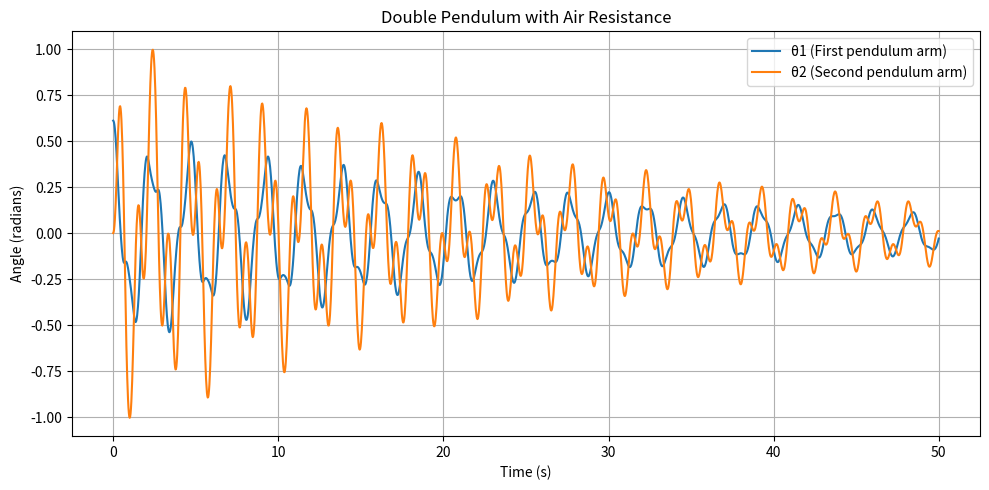
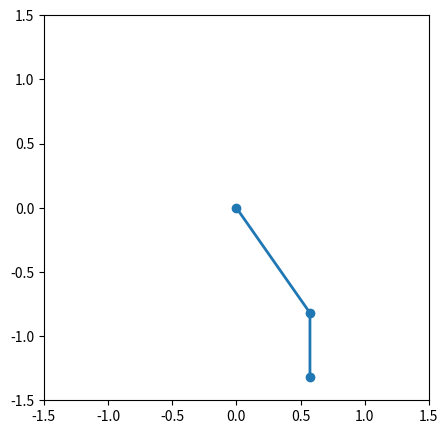

The matplotlib source for these figures, in order:
import numpy as np
import matplotlib.pyplot as plt
from matplotlib.animation import FuncAnimation
from scipy.integrate import solve_ivp

# Equations of motion with damping
def equations(t, y):
    θ1, z1, θ2, z2 = y
    delta = θ2 - θ1

    den1 = (m1 + m2) * L1 - m2 * L1 * np.cos(delta)**2
    den2 = (L2 / L1) * den1

    dθ1 = z1
    dθ2 = z2

    dz1 = (
        m2 * L1 * z1**2 * np.sin(delta) * np.cos(delta)
        + m2 * g * np.sin(θ2) * np.cos(delta)
        + m2 * L2 * z2**2 * np.sin(delta)
        - (m1 + m2) * g * np.sin(θ1)
        - b * z1  # damping
    ) / den1

    dz2 = (
        -m2 * L2 * z2**2 * np.sin(delta) * np.cos(delta)
        + (m1 + m2) * g * np.sin(θ1) * np.cos(delta)
        - (m1 + m2) * L1 * z1**2 * np.sin(delta)
        - (m1 + m2) * g * np.sin(θ2)
        - b * z2  # damping
    ) / den2

    return [dθ1, dz1, dθ2, dz2]

# Constants
g = 9.81        # gravity (m/s^2)
L1, L2 = 1.0, 0.5  # lengths of the rods (meters)
m1, m2 = 1.0, 1.0  # masses (kg)
b = 0.05      # damping coefficient (air resistance)

# Starting point (initial angles and speeds)
start_angle_1 = np.radians(35)      # starting angle of first pendulum
start_speed_1 = 0                   # starting angular speed of first pendulum
start_angle_2 = np.radians(0)      # starting angle of second pendulum
start_speed_2 = 0                   # starting angular speed of second pendulum

# Combine into initial condition list
y0 = [start_angle_1, start_speed_1, start_angle_2, start_speed_2]

# Time settings
t_span = (0, 50)
t_eval = np.linspace(*t_span, 2000)

# Solve ODE
sol = solve_ivp(equations, t_span, y0, t_eval=t_eval)

# Plot angles over time
plt.figure(figsize=(10, 5))
plt.plot(sol.t, sol.y[0], label='θ1 (First pendulum arm)')
plt.plot(sol.t, sol.y[2], label='θ2 (Second pendulum arm)')
plt.title("Double Pendulum with Air Resistance")
plt.xlabel("Time (s)")
plt.ylabel("Angle (radians)")
plt.legend()
plt.grid(True)
plt.tight_layout()

θ1 = sol.y[0]
θ2 = sol.y[2]
x1 = L1 * np.sin(θ1)
y1 = -L1 * np.cos(θ1)
x2 = x1 + L2 * np.sin(θ2)
y2 = y1 - L2 * np.cos(θ2)

fig, ax = plt.subplots(figsize=(5, 5))
ax.set_xlim(-1*(L1+L2), (L1+L2))
ax.set_ylim(-1*(L1+L2), (L1+L2))
ax.set_aspect('equal')
line, = ax.plot([], [], 'o-', lw=2)

def update(i):
  line.set_data([0, x1[i], x2[i]], [0, y1[i], y2[i]])
  return line,

ani = FuncAnimation(fig, update, frames=len(sol.t), interval=20, blit=True)
plt.show()